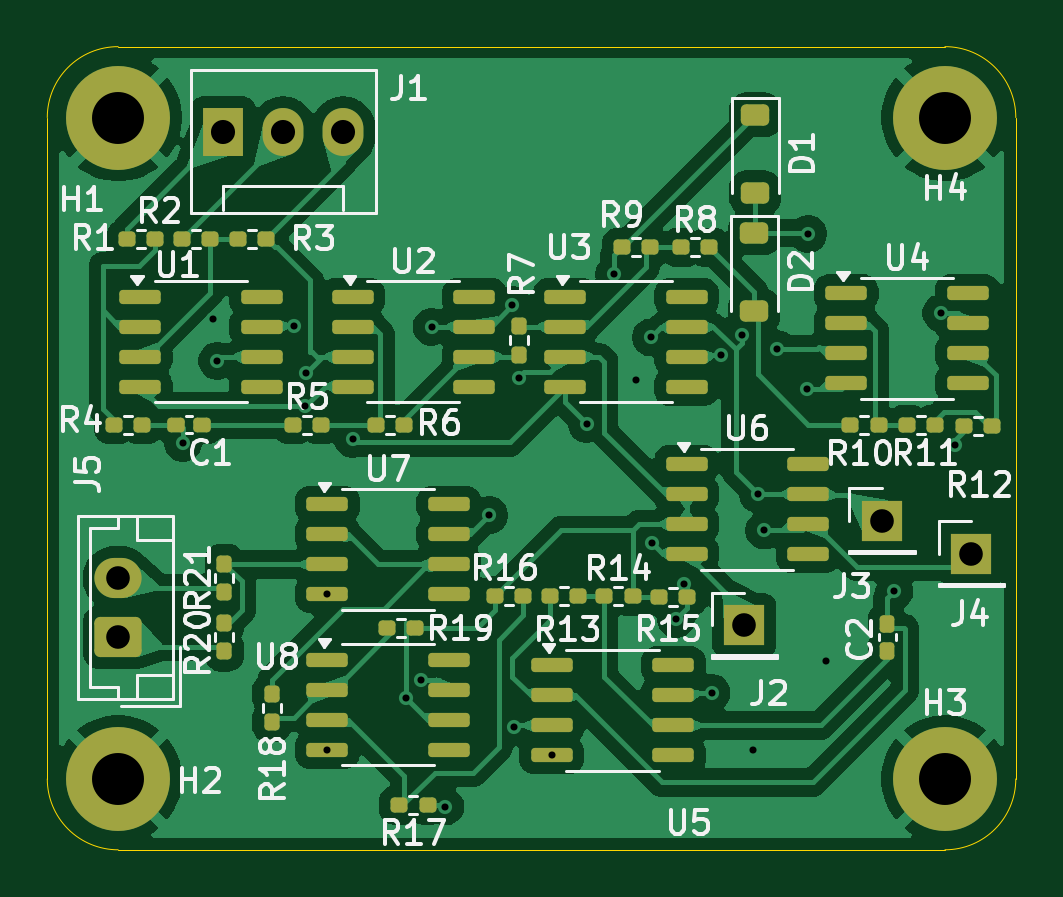
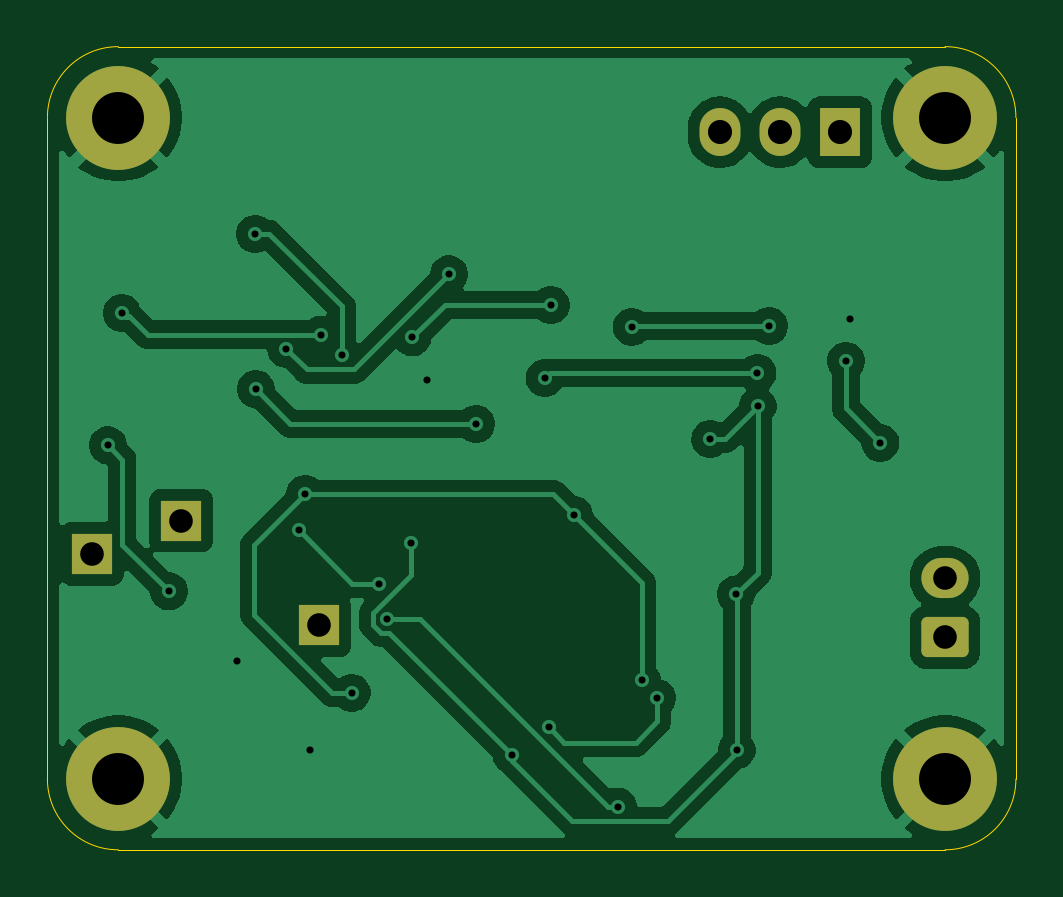
Circuit board: 11 layer files. Board 41.0 x 34.0 mm.
- bottom_copper: EMG_sensor-B_Cu.gbr (56952 bytes)
- bottom_mask: EMG_sensor-B_Mask.gbr (1740 bytes)
- paste: EMG_sensor-B_Paste.gbr (453 bytes)
- bottom_silk: EMG_sensor-B_Silkscreen.gbr (454 bytes)
- outline: EMG_sensor-Edge_Cuts.gbr (993 bytes)
- top_copper: EMG_sensor-F_Cu.gbr (136442 bytes)
- top_mask: EMG_sensor-F_Mask.gbr (6155 bytes)
- paste: EMG_sensor-F_Paste.gbr (5388 bytes)
- top_silk: EMG_sensor-F_Silkscreen.gbr (57278 bytes)
- drill: EMG_sensor-NPTH.drl (269 bytes)
- drill: EMG_sensor-PTH.drl (1243 bytes)

=== bottom_copper: EMG_sensor-B_Cu.gbr (56952 bytes, source omitted) ===
=== bottom_mask: EMG_sensor-B_Mask.gbr (1740 bytes, source withheld) ===
=== paste: EMG_sensor-B_Paste.gbr ===
%TF.GenerationSoftware,KiCad,Pcbnew,9.0.1*%
%TF.CreationDate,2026-03-10T16:59:17+01:00*%
%TF.ProjectId,EMG_sensor,454d475f-7365-46e7-936f-722e6b696361,rev?*%
%TF.SameCoordinates,Original*%
%TF.FileFunction,Paste,Bot*%
%TF.FilePolarity,Positive*%
%FSLAX46Y46*%
G04 Gerber Fmt 4.6, Leading zero omitted, Abs format (unit mm)*
G04 Created by KiCad (PCBNEW 9.0.1) date 2026-03-10 16:59:17*
%MOMM*%
%LPD*%
G01*
G04 APERTURE LIST*
G04 APERTURE END LIST*
M02*

=== bottom_silk: EMG_sensor-B_Silkscreen.gbr ===
%TF.GenerationSoftware,KiCad,Pcbnew,9.0.1*%
%TF.CreationDate,2026-03-10T16:59:17+01:00*%
%TF.ProjectId,EMG_sensor,454d475f-7365-46e7-936f-722e6b696361,rev?*%
%TF.SameCoordinates,Original*%
%TF.FileFunction,Legend,Bot*%
%TF.FilePolarity,Positive*%
%FSLAX46Y46*%
G04 Gerber Fmt 4.6, Leading zero omitted, Abs format (unit mm)*
G04 Created by KiCad (PCBNEW 9.0.1) date 2026-03-10 16:59:17*
%MOMM*%
%LPD*%
G01*
G04 APERTURE LIST*
G04 APERTURE END LIST*
M02*

=== outline: EMG_sensor-Edge_Cuts.gbr ===
%TF.GenerationSoftware,KiCad,Pcbnew,9.0.1*%
%TF.CreationDate,2026-03-10T16:59:18+01:00*%
%TF.ProjectId,EMG_sensor,454d475f-7365-46e7-936f-722e6b696361,rev?*%
%TF.SameCoordinates,Original*%
%TF.FileFunction,Profile,NP*%
%FSLAX46Y46*%
G04 Gerber Fmt 4.6, Leading zero omitted, Abs format (unit mm)*
G04 Created by KiCad (PCBNEW 9.0.1) date 2026-03-10 16:59:18*
%MOMM*%
%LPD*%
G01*
G04 APERTURE LIST*
%TA.AperFunction,Profile*%
%ADD10C,0.050000*%
%TD*%
G04 APERTURE END LIST*
D10*
X113000000Y-78000000D02*
X113000000Y-106000000D01*
X154000000Y-106000000D02*
G75*
G02*
X151000000Y-109000000I-3000000J0D01*
G01*
X151000000Y-75000000D02*
X116000000Y-75000000D01*
X154000000Y-78000000D02*
X154000000Y-106000000D01*
X116000000Y-109000000D02*
G75*
G02*
X113000000Y-106000000I0J3000000D01*
G01*
X113000000Y-78000000D02*
G75*
G02*
X116000000Y-75000000I3000000J0D01*
G01*
X151000000Y-75000000D02*
G75*
G02*
X154000000Y-78000000I0J-3000000D01*
G01*
X151000000Y-109000000D02*
X116000000Y-109000000D01*
M02*

=== top_copper: EMG_sensor-F_Cu.gbr (136442 bytes, source omitted) ===
=== top_mask: EMG_sensor-F_Mask.gbr (6155 bytes, source omitted) ===
=== paste: EMG_sensor-F_Paste.gbr ===
%TF.GenerationSoftware,KiCad,Pcbnew,9.0.1*%
%TF.CreationDate,2026-03-10T16:59:17+01:00*%
%TF.ProjectId,EMG_sensor,454d475f-7365-46e7-936f-722e6b696361,rev?*%
%TF.SameCoordinates,Original*%
%TF.FileFunction,Paste,Top*%
%TF.FilePolarity,Positive*%
%FSLAX46Y46*%
G04 Gerber Fmt 4.6, Leading zero omitted, Abs format (unit mm)*
G04 Created by KiCad (PCBNEW 9.0.1) date 2026-03-10 16:59:17*
%MOMM*%
%LPD*%
G01*
G04 APERTURE LIST*
G04 Aperture macros list*
%AMRoundRect*
0 Rectangle with rounded corners*
0 $1 Rounding radius*
0 $2 $3 $4 $5 $6 $7 $8 $9 X,Y pos of 4 corners*
0 Add a 4 corners polygon primitive as box body*
4,1,4,$2,$3,$4,$5,$6,$7,$8,$9,$2,$3,0*
0 Add four circle primitives for the rounded corners*
1,1,$1+$1,$2,$3*
1,1,$1+$1,$4,$5*
1,1,$1+$1,$6,$7*
1,1,$1+$1,$8,$9*
0 Add four rect primitives between the rounded corners*
20,1,$1+$1,$2,$3,$4,$5,0*
20,1,$1+$1,$4,$5,$6,$7,0*
20,1,$1+$1,$6,$7,$8,$9,0*
20,1,$1+$1,$8,$9,$2,$3,0*%
G04 Aperture macros list end*
%ADD10RoundRect,0.155000X0.155000X-0.212500X0.155000X0.212500X-0.155000X0.212500X-0.155000X-0.212500X0*%
%ADD11RoundRect,0.155000X-0.212500X-0.155000X0.212500X-0.155000X0.212500X0.155000X-0.212500X0.155000X0*%
%ADD12RoundRect,0.225000X-0.375000X0.225000X-0.375000X-0.225000X0.375000X-0.225000X0.375000X0.225000X0*%
%ADD13RoundRect,0.160000X-0.197500X-0.160000X0.197500X-0.160000X0.197500X0.160000X-0.197500X0.160000X0*%
%ADD14RoundRect,0.160000X0.160000X-0.197500X0.160000X0.197500X-0.160000X0.197500X-0.160000X-0.197500X0*%
%ADD15RoundRect,0.160000X-0.160000X0.197500X-0.160000X-0.197500X0.160000X-0.197500X0.160000X0.197500X0*%
%ADD16RoundRect,0.150000X-0.725000X-0.150000X0.725000X-0.150000X0.725000X0.150000X-0.725000X0.150000X0*%
%ADD17RoundRect,0.160000X0.197500X0.160000X-0.197500X0.160000X-0.197500X-0.160000X0.197500X-0.160000X0*%
G04 APERTURE END LIST*
D10*
%TO.C,C2*%
X148567500Y-100567500D03*
X148567500Y-99432500D03*
%TD*%
D11*
%TO.C,C1*%
X118432500Y-91000000D03*
X119567500Y-91000000D03*
%TD*%
D12*
%TO.C,D2*%
X142930000Y-82890000D03*
X142930000Y-86190000D03*
%TD*%
%TO.C,D1*%
X142970000Y-77890000D03*
X142970000Y-81190000D03*
%TD*%
D13*
%TO.C,R13*%
X135487500Y-98260000D03*
X134292500Y-98260000D03*
%TD*%
%TO.C,R11*%
X149402500Y-91000000D03*
X150597500Y-91000000D03*
%TD*%
%TO.C,R1*%
X116360000Y-83160000D03*
X117555000Y-83160000D03*
%TD*%
D14*
%TO.C,R7*%
X132950000Y-88035000D03*
X132950000Y-86840000D03*
%TD*%
D13*
%TO.C,R10*%
X146995000Y-91000000D03*
X148190000Y-91000000D03*
%TD*%
%TO.C,R16*%
X131960000Y-98250000D03*
X133155000Y-98250000D03*
%TD*%
%TO.C,R8*%
X139835000Y-83500000D03*
X141030000Y-83500000D03*
%TD*%
%TO.C,R19*%
X127370000Y-99600000D03*
X128565000Y-99600000D03*
%TD*%
D14*
%TO.C,R20*%
X120500000Y-100597500D03*
X120500000Y-99402500D03*
%TD*%
D15*
%TO.C,R18*%
X122500000Y-102402500D03*
X122500000Y-103597500D03*
%TD*%
D16*
%TO.C,U3*%
X134925000Y-85595000D03*
X134925000Y-86865000D03*
X134925000Y-88135000D03*
X134925000Y-89405000D03*
X140075000Y-89405000D03*
X140075000Y-88135000D03*
X140075000Y-86865000D03*
X140075000Y-85595000D03*
%TD*%
D14*
%TO.C,R21*%
X120500000Y-98097500D03*
X120500000Y-96902500D03*
%TD*%
D17*
%TO.C,R3*%
X122260000Y-83140000D03*
X121065000Y-83140000D03*
%TD*%
%TO.C,R17*%
X129097500Y-107110000D03*
X127902500Y-107110000D03*
%TD*%
D16*
%TO.C,U1*%
X116925000Y-85595000D03*
X116925000Y-86865000D03*
X116925000Y-88135000D03*
X116925000Y-89405000D03*
X122075000Y-89405000D03*
X122075000Y-88135000D03*
X122075000Y-86865000D03*
X122075000Y-85595000D03*
%TD*%
D13*
%TO.C,R14*%
X136580000Y-98270000D03*
X137775000Y-98270000D03*
%TD*%
D17*
%TO.C,R12*%
X153007500Y-91070000D03*
X151812500Y-91070000D03*
%TD*%
D16*
%TO.C,U2*%
X125925000Y-85595000D03*
X125925000Y-86865000D03*
X125925000Y-88135000D03*
X125925000Y-89405000D03*
X131075000Y-89405000D03*
X131075000Y-88135000D03*
X131075000Y-86865000D03*
X131075000Y-85595000D03*
%TD*%
D13*
%TO.C,R6*%
X126902500Y-91000000D03*
X128097500Y-91000000D03*
%TD*%
D17*
%TO.C,R9*%
X138530000Y-83500000D03*
X137335000Y-83500000D03*
%TD*%
D16*
%TO.C,U5*%
X134350000Y-101190000D03*
X134350000Y-102460000D03*
X134350000Y-103730000D03*
X134350000Y-105000000D03*
X139500000Y-105000000D03*
X139500000Y-103730000D03*
X139500000Y-102460000D03*
X139500000Y-101190000D03*
%TD*%
D13*
%TO.C,R2*%
X118700000Y-83140000D03*
X119895000Y-83140000D03*
%TD*%
D16*
%TO.C,U7*%
X124850000Y-94380000D03*
X124850000Y-95650000D03*
X124850000Y-96920000D03*
X124850000Y-98190000D03*
X130000000Y-98190000D03*
X130000000Y-96920000D03*
X130000000Y-95650000D03*
X130000000Y-94380000D03*
%TD*%
%TO.C,U4*%
X146815000Y-85440000D03*
X146815000Y-86710000D03*
X146815000Y-87980000D03*
X146815000Y-89250000D03*
X151965000Y-89250000D03*
X151965000Y-87980000D03*
X151965000Y-86710000D03*
X151965000Y-85440000D03*
%TD*%
%TO.C,U8*%
X124850000Y-100960000D03*
X124850000Y-102230000D03*
X124850000Y-103500000D03*
X124850000Y-104770000D03*
X130000000Y-104770000D03*
X130000000Y-103500000D03*
X130000000Y-102230000D03*
X130000000Y-100960000D03*
%TD*%
%TO.C,U6*%
X140060000Y-92670000D03*
X140060000Y-93940000D03*
X140060000Y-95210000D03*
X140060000Y-96480000D03*
X145210000Y-96480000D03*
X145210000Y-95210000D03*
X145210000Y-93940000D03*
X145210000Y-92670000D03*
%TD*%
D13*
%TO.C,R4*%
X115835000Y-91000000D03*
X117030000Y-91000000D03*
%TD*%
%TO.C,R5*%
X123402500Y-91000000D03*
X124597500Y-91000000D03*
%TD*%
%TO.C,R15*%
X138880000Y-98290000D03*
X140075000Y-98290000D03*
%TD*%
M02*

=== top_silk: EMG_sensor-F_Silkscreen.gbr (57278 bytes, source omitted) ===
=== drill: EMG_sensor-NPTH.drl ===
M48
; DRILL file {KiCad 9.0.1} date 2026-03-10T16:59:23+0100
; FORMAT={-:-/ absolute / metric / decimal}
; #@! TF.CreationDate,2026-03-10T16:59:23+01:00
; #@! TF.GenerationSoftware,Kicad,Pcbnew,9.0.1
; #@! TF.FileFunction,NonPlated,1,2,NPTH
FMAT,2
METRIC
%
G90
G05
M30

=== drill: EMG_sensor-PTH.drl ===
M48
; DRILL file {KiCad 9.0.1} date 2026-03-10T16:59:23+0100
; FORMAT={-:-/ absolute / metric / decimal}
; #@! TF.CreationDate,2026-03-10T16:59:23+01:00
; #@! TF.GenerationSoftware,Kicad,Pcbnew,9.0.1
; #@! TF.FileFunction,Plated,1,2,PTH
FMAT,2
METRIC
; #@! TA.AperFunction,Plated,PTH,ViaDrill
T1C0.300
; #@! TA.AperFunction,Plated,PTH,ComponentDrill
T2C1.000
; #@! TA.AperFunction,Plated,PTH,ComponentDrill
T3C1.020
; #@! TA.AperFunction,Plated,PTH,ComponentDrill
T4C2.200
%
G90
G05
T1
X118.74Y-91.77
X120.03Y-86.54
X120.2Y-88.3
X123.45Y-86.82
X123.93Y-90.23
X123.94Y-88.82
X124.82Y-104.78
X124.85Y-98.19
X125.94Y-91.6
X128.19Y-102.565
X128.84Y-101.8
X129.27Y-86.86
X129.85Y-107.17
X131.7Y-94.83
X132.69Y-85.94
X132.77Y-103.81
X132.95Y-89.03
X134.35Y-105.0
X135.85Y-90.97
X137.0Y-84.64
X137.91Y-89.11
X138.55Y-87.31
X138.59Y-96.02
X139.61Y-99.22
X139.96Y-97.73
X141.12Y-102.36
X141.54Y-88.06
X142.4Y-87.19
X142.89Y-104.77
X143.093Y-93.94
X143.35Y-95.48
X143.89Y-87.79
X145.18Y-89.5
X145.21Y-82.93
X145.96Y-100.99
X148.86Y-98.06
X150.85Y-86.28
X151.44Y-91.88
T2
X116.0Y-97.5
X116.0Y-100.0
X142.5Y-99.5
X148.34Y-95.06
X152.12Y-96.47
T3
X120.45Y-78.625
X122.99Y-78.625
X125.53Y-78.625
T4
X116.0Y-78.0
X116.0Y-106.0
X151.0Y-78.0
X151.0Y-106.0
M30
